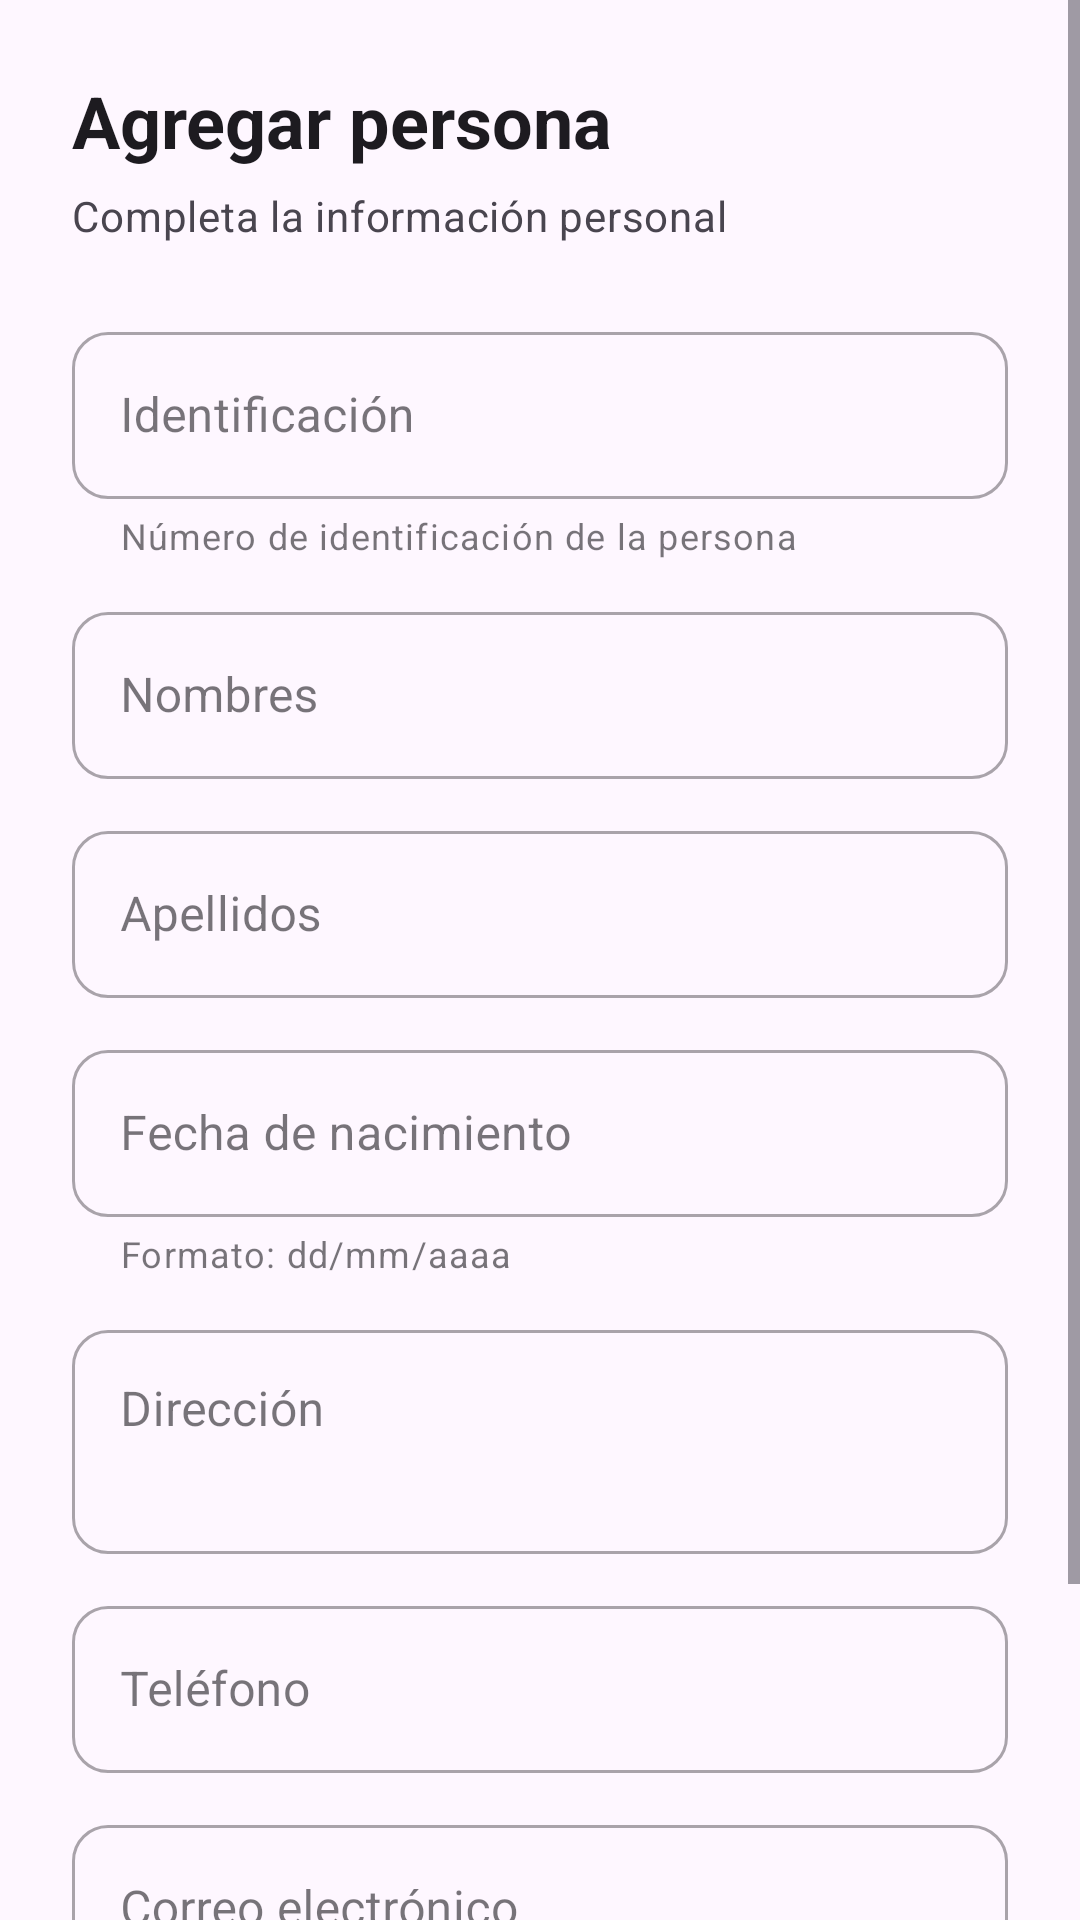

The Android layout XML behind this screen, and the referenced resources:
<!-- AndroidManifest.xml: application theme Theme.APPUcenmPM01 -->
<!-- res/layout/activity_personas.xml -->
<?xml version="1.0" encoding="utf-8"?>
<ScrollView xmlns:android="http://schemas.android.com/apk/res/android"
    xmlns:app="http://schemas.android.com/apk/res-auto"
    xmlns:tools="http://schemas.android.com/tools"
    android:id="@+id/main"
    android:layout_width="match_parent"
    android:layout_height="match_parent"
    android:background="?android:attr/colorBackground"
    android:clipToPadding="false"
    android:fillViewport="true"
    tools:context=".Views.ActivityPersonas">

    <LinearLayout
        android:layout_width="match_parent"
        android:layout_height="wrap_content"
        android:orientation="vertical"
        android:paddingStart="24dp"
        android:paddingTop="24dp"
        android:paddingEnd="24dp"
        android:paddingBottom="32dp">

        <TextView
            android:layout_width="match_parent"
            android:layout_height="wrap_content"
            android:text="@string/person_form_title"
            android:textAppearance="?attr/textAppearanceHeadlineSmall"
            android:textStyle="bold" />

        <TextView
            android:layout_width="match_parent"
            android:layout_height="wrap_content"
            android:layout_marginTop="6dp"
            android:layout_marginBottom="24dp"
            android:text="@string/person_form_subtitle"
            android:textAppearance="?attr/textAppearanceBodyMedium"
            android:textColor="?android:attr/textColorSecondary" />

        <com.google.android.material.textfield.TextInputLayout
            android:id="@+id/til_id"
            style="@style/Widget.MaterialComponents.TextInputLayout.OutlinedBox"
            android:layout_width="match_parent"
            android:layout_height="wrap_content"
            android:hint="@string/person_identification"
            app:boxCornerRadiusBottomEnd="12dp"
            app:boxCornerRadiusBottomStart="12dp"
            app:boxCornerRadiusTopEnd="12dp"
            app:boxCornerRadiusTopStart="12dp"
            app:helperText="@string/person_identification_helper">

            <com.google.android.material.textfield.TextInputEditText
                android:id="@+id/et_id"
                android:layout_width="match_parent"
                android:layout_height="wrap_content"
                android:imeOptions="actionNext"
                android:inputType="number"
                android:maxLines="1" />

        </com.google.android.material.textfield.TextInputLayout>

        <com.google.android.material.textfield.TextInputLayout
            android:id="@+id/til_nombres"
            style="@style/Widget.MaterialComponents.TextInputLayout.OutlinedBox"
            android:layout_width="match_parent"
            android:layout_height="wrap_content"
            android:layout_marginTop="12dp"
            android:hint="@string/person_first_names"
            app:boxCornerRadiusBottomEnd="12dp"
            app:boxCornerRadiusBottomStart="12dp"
            app:boxCornerRadiusTopEnd="12dp"
            app:boxCornerRadiusTopStart="12dp">

            <com.google.android.material.textfield.TextInputEditText
                android:id="@+id/et_nombres"
                android:layout_width="match_parent"
                android:layout_height="wrap_content"
                android:autofillHints="personGivenName"
                android:imeOptions="actionNext"
                android:inputType="textPersonName|textCapWords"
                android:maxLines="1" />

        </com.google.android.material.textfield.TextInputLayout>

        <com.google.android.material.textfield.TextInputLayout
            android:id="@+id/til_apellidos"
            style="@style/Widget.MaterialComponents.TextInputLayout.OutlinedBox"
            android:layout_width="match_parent"
            android:layout_height="wrap_content"
            android:layout_marginTop="12dp"
            android:hint="@string/person_last_names"
            app:boxCornerRadiusBottomEnd="12dp"
            app:boxCornerRadiusBottomStart="12dp"
            app:boxCornerRadiusTopEnd="12dp"
            app:boxCornerRadiusTopStart="12dp">

            <com.google.android.material.textfield.TextInputEditText
                android:id="@+id/et_apellidos"
                android:layout_width="match_parent"
                android:layout_height="wrap_content"
                android:autofillHints="personFamilyName"
                android:imeOptions="actionNext"
                android:inputType="textPersonName|textCapWords"
                android:maxLines="1" />

        </com.google.android.material.textfield.TextInputLayout>

        <com.google.android.material.textfield.TextInputLayout
            android:id="@+id/til_fechanac"
            style="@style/Widget.MaterialComponents.TextInputLayout.OutlinedBox"
            android:layout_width="match_parent"
            android:layout_height="wrap_content"
            android:layout_marginTop="12dp"
            android:hint="@string/person_birth_date"
            app:boxCornerRadiusBottomEnd="12dp"
            app:boxCornerRadiusBottomStart="12dp"
            app:boxCornerRadiusTopEnd="12dp"
            app:boxCornerRadiusTopStart="12dp"
            app:helperText="@string/person_birth_date_helper">

            <com.google.android.material.textfield.TextInputEditText
                android:id="@+id/et_fechanac"
                android:layout_width="match_parent"
                android:layout_height="wrap_content"
                android:imeOptions="actionNext"
                android:inputType="date"
                android:maxLines="1"
                tools:text="15/08/1998" />

        </com.google.android.material.textfield.TextInputLayout>

        <com.google.android.material.textfield.TextInputLayout
            android:id="@+id/til_direccion"
            style="@style/Widget.MaterialComponents.TextInputLayout.OutlinedBox"
            android:layout_width="match_parent"
            android:layout_height="wrap_content"
            android:layout_marginTop="12dp"
            android:hint="@string/person_address_label"
            app:boxCornerRadiusBottomEnd="12dp"
            app:boxCornerRadiusBottomStart="12dp"
            app:boxCornerRadiusTopEnd="12dp"
            app:boxCornerRadiusTopStart="12dp">

            <com.google.android.material.textfield.TextInputEditText
                android:id="@+id/et_direccion"
                android:layout_width="match_parent"
                android:layout_height="wrap_content"
                android:autofillHints="postalAddress"
                android:gravity="top|start"
                android:imeOptions="actionNext"
                android:inputType="textPostalAddress|textCapSentences|textMultiLine"
                android:maxLines="3"
                android:minLines="2" />

        </com.google.android.material.textfield.TextInputLayout>

        <com.google.android.material.textfield.TextInputLayout
            android:id="@+id/til_telefono"
            style="@style/Widget.MaterialComponents.TextInputLayout.OutlinedBox"
            android:layout_width="match_parent"
            android:layout_height="wrap_content"
            android:layout_marginTop="12dp"
            android:hint="@string/person_phone"
            app:boxCornerRadiusBottomEnd="12dp"
            app:boxCornerRadiusBottomStart="12dp"
            app:boxCornerRadiusTopEnd="12dp"
            app:boxCornerRadiusTopStart="12dp">

            <com.google.android.material.textfield.TextInputEditText
                android:id="@+id/et_telefono"
                android:layout_width="match_parent"
                android:layout_height="wrap_content"
                android:autofillHints="phone"
                android:imeOptions="actionNext"
                android:inputType="phone"
                android:maxLength="20"
                android:maxLines="1" />

        </com.google.android.material.textfield.TextInputLayout>

        <com.google.android.material.textfield.TextInputLayout
            android:id="@+id/til_correo"
            style="@style/Widget.MaterialComponents.TextInputLayout.OutlinedBox"
            android:layout_width="match_parent"
            android:layout_height="wrap_content"
            android:layout_marginTop="12dp"
            android:hint="@string/person_email_label"
            app:boxCornerRadiusBottomEnd="12dp"
            app:boxCornerRadiusBottomStart="12dp"
            app:boxCornerRadiusTopEnd="12dp"
            app:boxCornerRadiusTopStart="12dp">

            <com.google.android.material.textfield.TextInputEditText
                android:id="@+id/et_correo"
                android:layout_width="match_parent"
                android:layout_height="wrap_content"
                android:autofillHints="emailAddress"
                android:imeOptions="actionDone"
                android:inputType="textEmailAddress"
                android:maxLines="1" />

        </com.google.android.material.textfield.TextInputLayout>

        <com.google.android.material.button.MaterialButton
            android:id="@+id/btn_agregar"
            android:layout_width="match_parent"
            android:layout_height="56dp"
            android:layout_marginTop="24dp"
            android:text="@string/form_title"
            android:textAllCaps="false"
            android:textSize="16sp"
            app:cornerRadius="14dp" />

    </LinearLayout>

</ScrollView>
<!-- resources referenced by this layout -->
<resources>
  <string name="form_title">Registro de persona</string>
  <string name="person_address_label">Dirección</string>
  <string name="person_birth_date">Fecha de nacimiento</string>
  <string name="person_birth_date_helper">Formato: dd/mm/aaaa</string>
  <string name="person_email_label">Correo electrónico</string>
  <string name="person_first_names">Nombres</string>
  <string name="person_form_subtitle">Completa la información personal</string>
  <string name="person_form_title">Agregar persona</string>
  <string name="person_identification">Identificación</string>
  <string name="person_identification_helper">Número de identificación de la persona</string>
  <string name="person_last_names">Apellidos</string>
  <string name="person_phone">Teléfono</string>
  <style name="Theme.APPUcenmPM01" parent="Base.Theme.APPUcenmPM01" />
  <style name="Base.Theme.APPUcenmPM01" parent="Theme.Material3.DayNight.NoActionBar">
          
          
      </style>
</resources>
